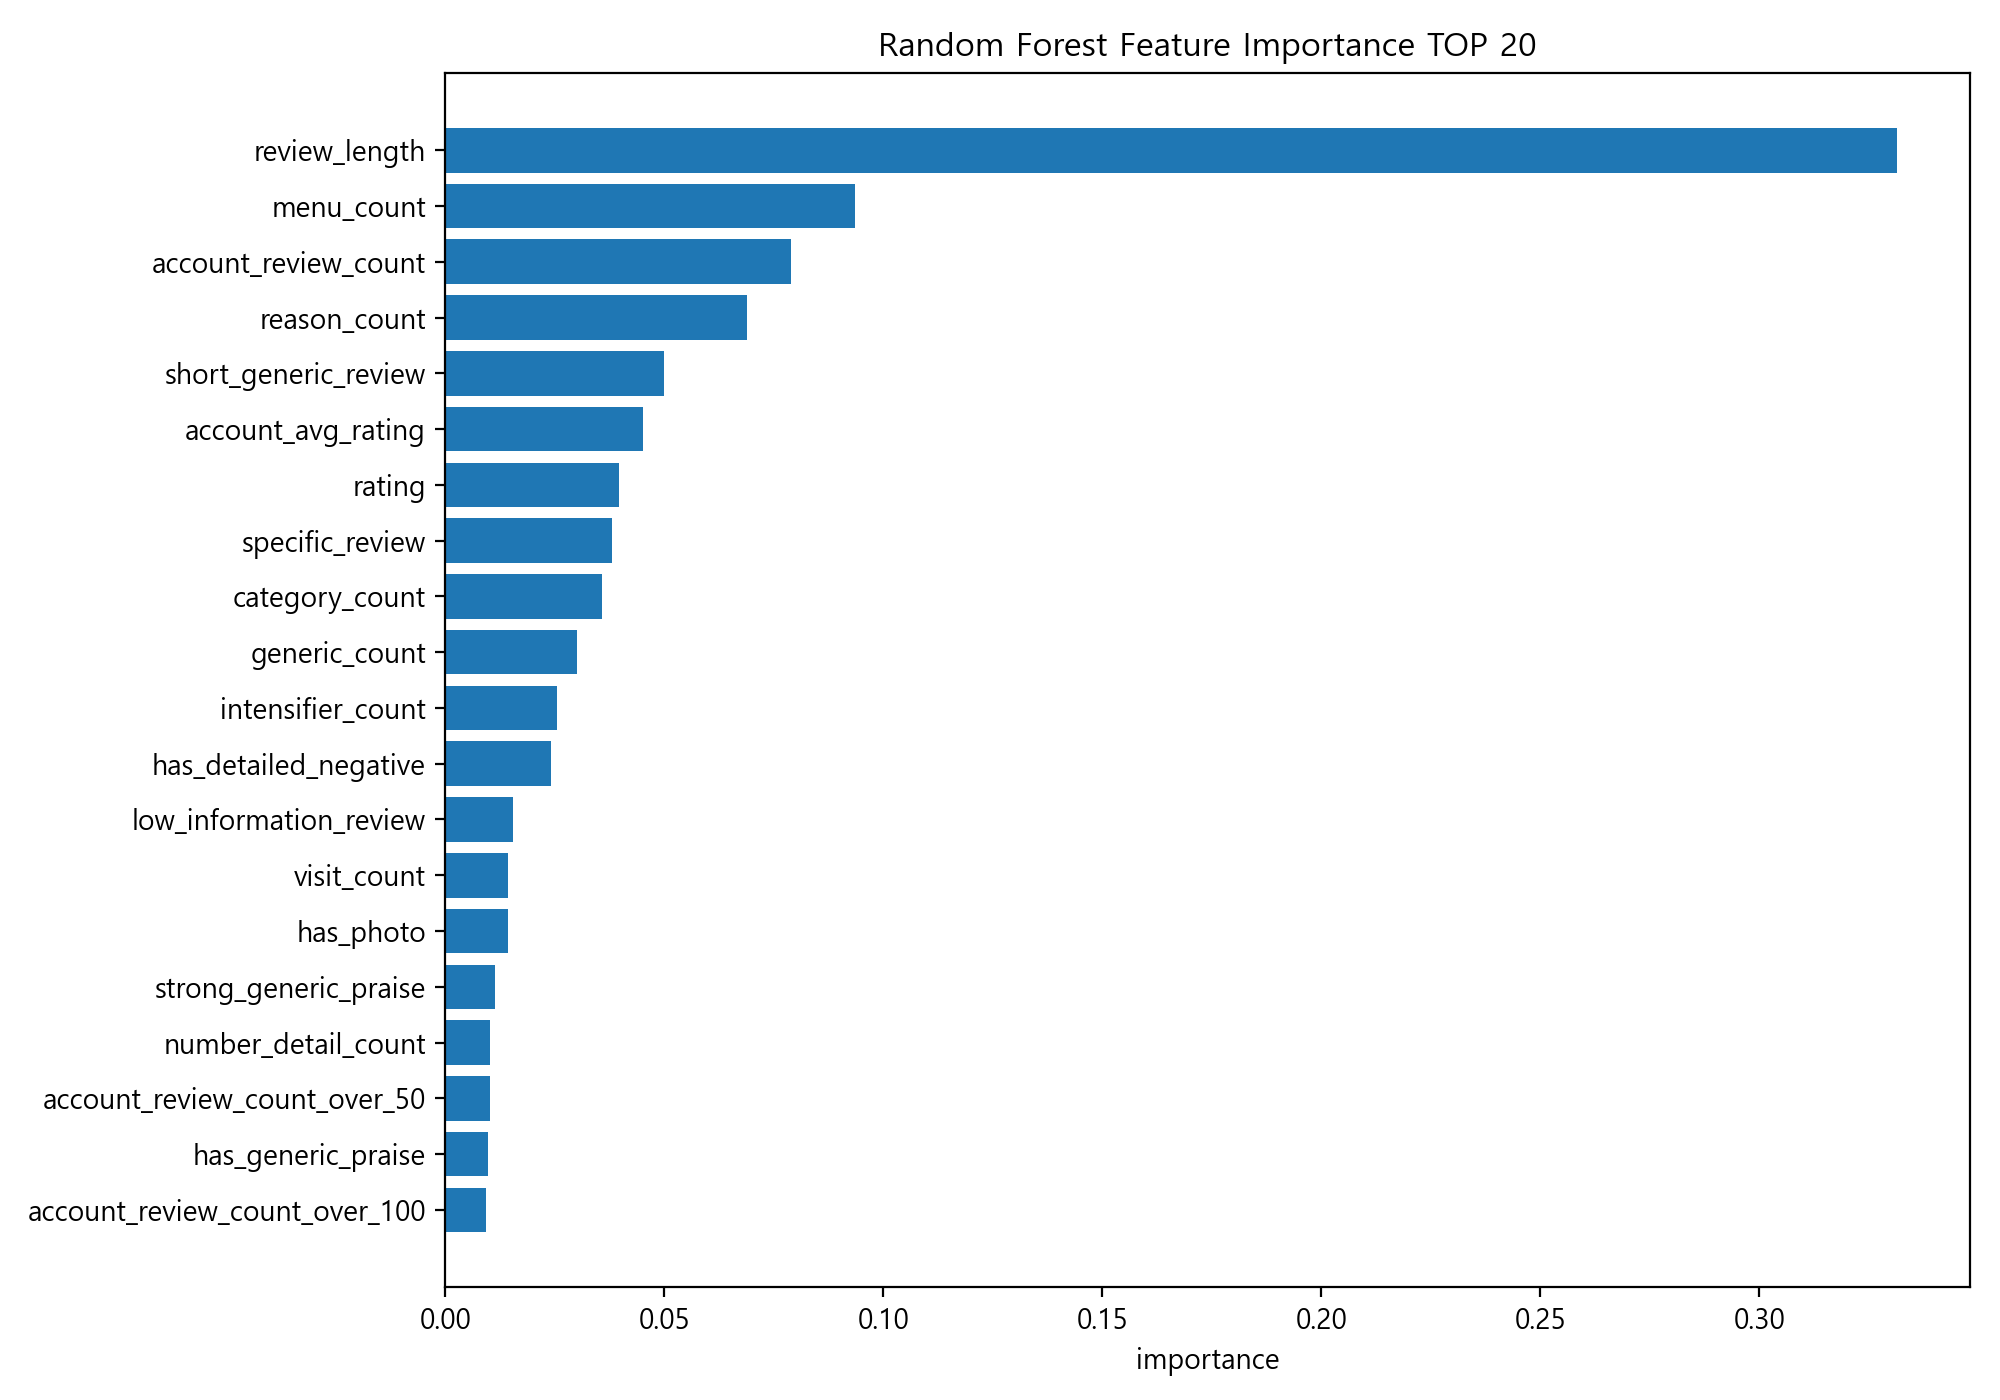

The table this chart was drawn from, first rows:
feature, importance
review_length, 0.3315
menu_count, 0.09342
account_review_count, 0.07879
reason_count, 0.06888
short_generic_review, 0.04998
account_avg_rating, 0.0452
rating, 0.03955
specific_review, 0.03807
category_count, 0.03567
generic_count, 0.03012
intensifier_count, 0.02555
has_detailed_negative, 0.02405
low_information_review, 0.01548
visit_count, 0.0143
has_photo, 0.01418
strong_generic_praise, 0.01126
number_detail_count, 0.01007
account_review_count_over_50, 0.01007
has_generic_praise, 0.009751
account_review_count_over_100, 0.009296
account_review_count_under_10, 0.008178
first_visit, 0.007743
generic_without_detail, 0.007624
has_number_detail, 0.0064
account_review_count_under_5, 0.005762
account_review_count_is_1, 0.004658
revisit, 0.00322
event_word_count, 0.001202
